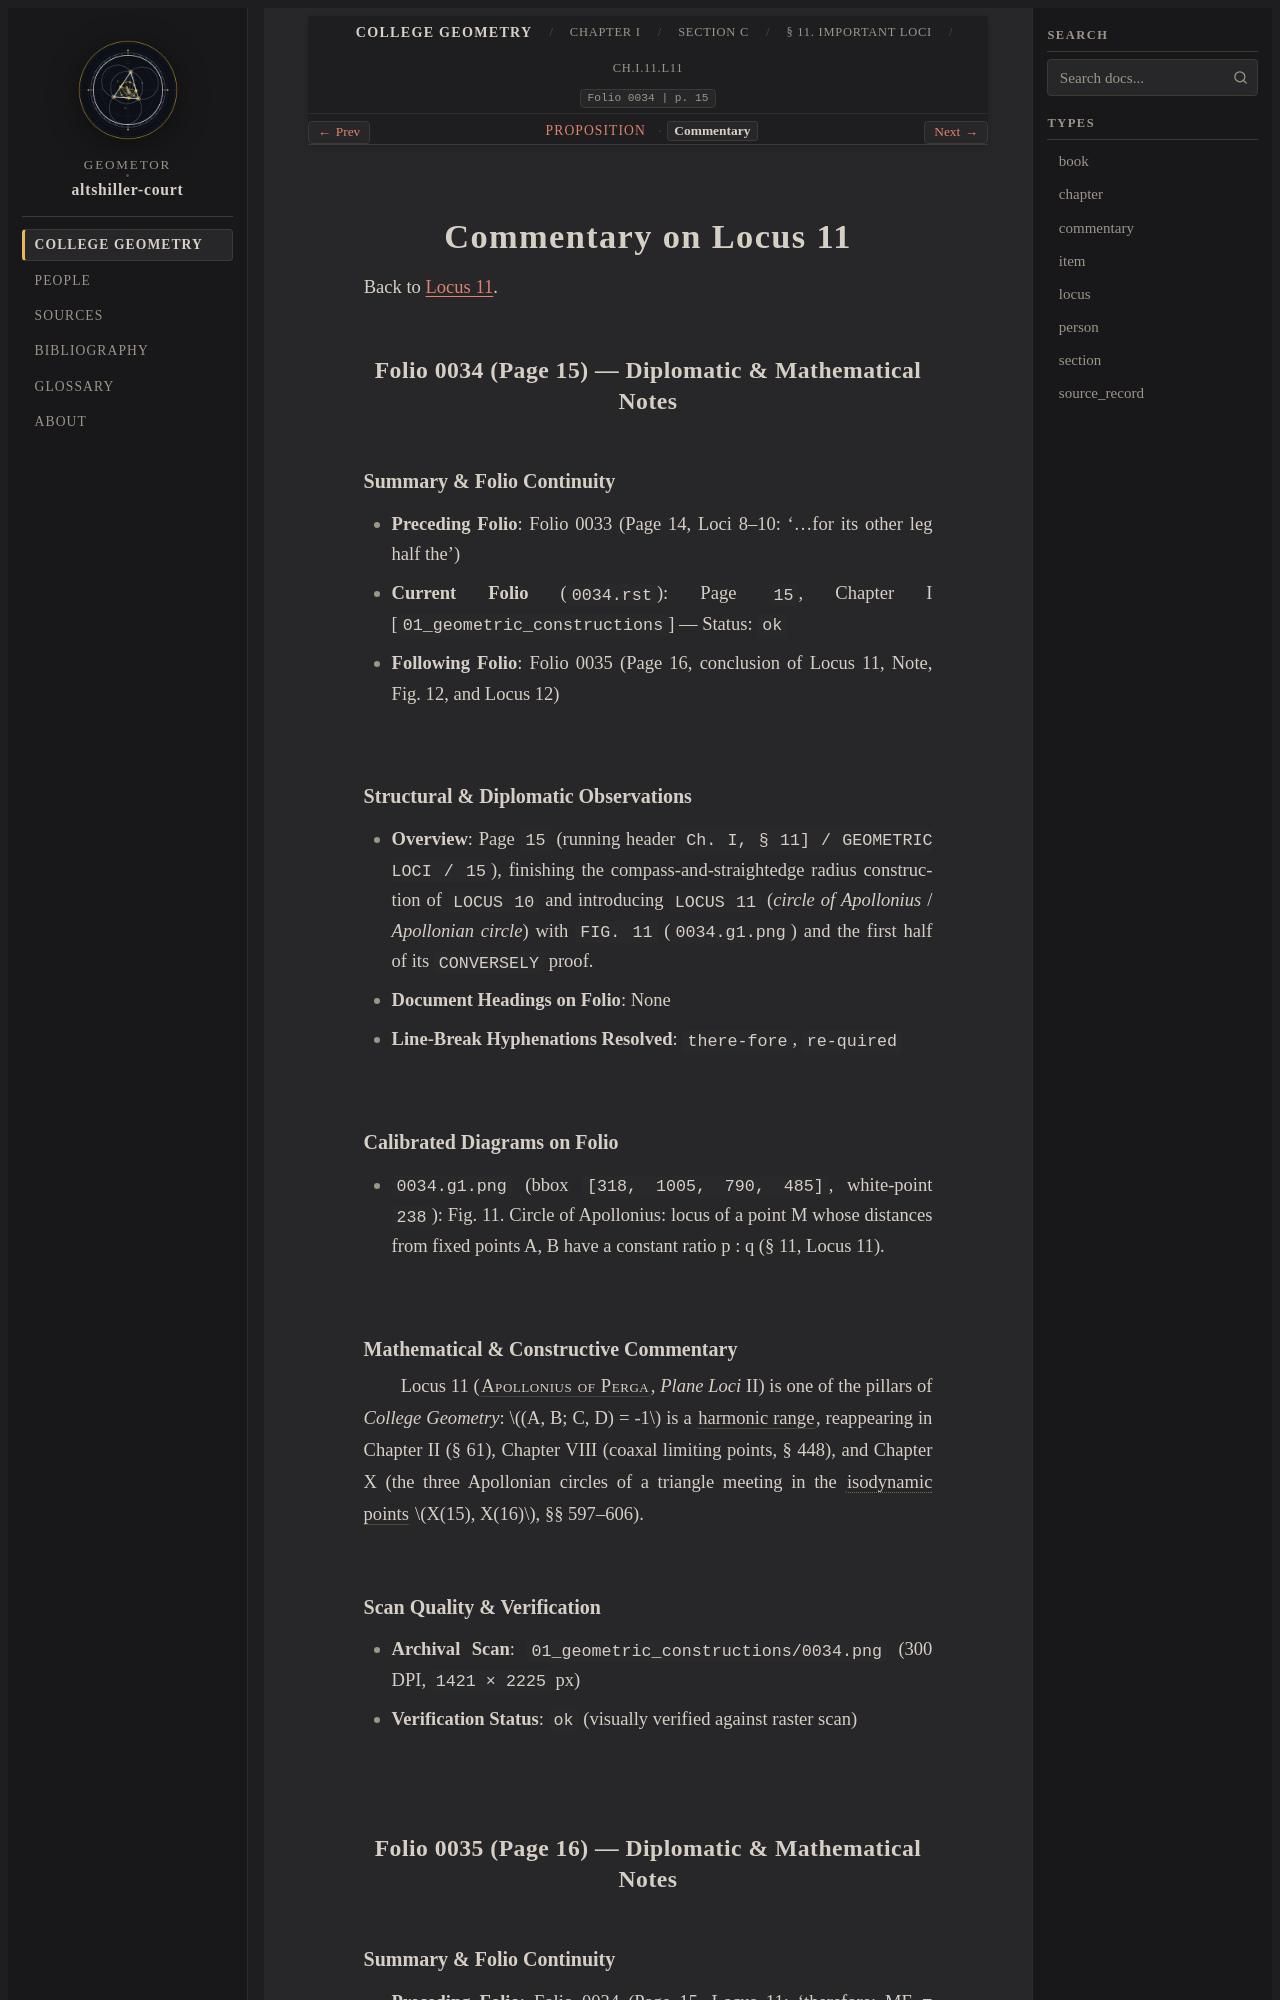

repository: geometor/altshiller-court · page: college_geometry/ch01-geometric-constructions/c-geometric-loci/011-important-loci/locus-11/commentary.html · generator: sphinx

:layout: book
:type: commentary
:canonical_id: Ch.I.11.L11.commentary
:title: Commentary on Locus 11
:folio: 0034
:page: 15
:folios: 0034, 0035
:pages: 15, 16

.. _ch01-locus-11-commentary:

Commentary on Locus 11
======================

Back to :ref:`Locus 11 <ch01-locus-11>`.

Folio 0034 (Page 15) — Diplomatic & Mathematical Notes
------------------------------------------------------

Summary & Folio Continuity
~~~~~~~~~~~~~~~~~~~~~~~~~~

- **Preceding Folio**: Folio 0033 (Page 14, Loci 8–10: '...for its other leg half the')
- **Current Folio** (``0034.rst``): Page ``15``, Chapter I [``01_geometric_constructions``] — Status: ``ok``
- **Following Folio**: Folio 0035 (Page 16, conclusion of Locus 11, Note, Fig. 12, and Locus 12)

Structural & Diplomatic Observations
~~~~~~~~~~~~~~~~~~~~~~~~~~~~~~~~~~~~

- **Overview**: Page ``15`` (running header ``Ch. I, § 11] / GEOMETRIC LOCI / 15``), finishing the compass-and-straightedge radius construction of ``LOCUS 10`` and introducing ``LOCUS 11`` (*circle of Apollonius* / *Apollonian circle*) with ``FIG. 11`` (``0034.g1.png``) and the first half of its ``CONVERSELY`` proof.
- **Document Headings on Folio**: None
- **Line-Break Hyphenations Resolved**: ``there-fore``, ``re-quired``

Calibrated Diagrams on Folio
~~~~~~~~~~~~~~~~~~~~~~~~~~~~

- ``0034.g1.png`` (bbox ``[318, 1005, 790, 485]``, white-point ``238``): Fig. 11. Circle of Apollonius: locus of a point M whose distances from fixed points A, B have a constant ratio p : q (§ 11, Locus 11).

Mathematical & Constructive Commentary
~~~~~~~~~~~~~~~~~~~~~~~~~~~~~~~~~~~~~~

Locus 11 (:person:`Apollonius of Perga <apollonius>`, *Plane Loci* II) is one of the pillars of *College Geometry*: :math:`(A, B; C, D) = -1` is a :term:`harmonic range <harmonic-division>`, reappearing in Chapter II (§ 61), Chapter VIII (coaxal limiting points, § 448), and Chapter X (the three Apollonian circles of a triangle meeting in the :term:`isodynamic points <isodynamic-points>` :math:`X(15), X(16)`, §§ 597–606).
